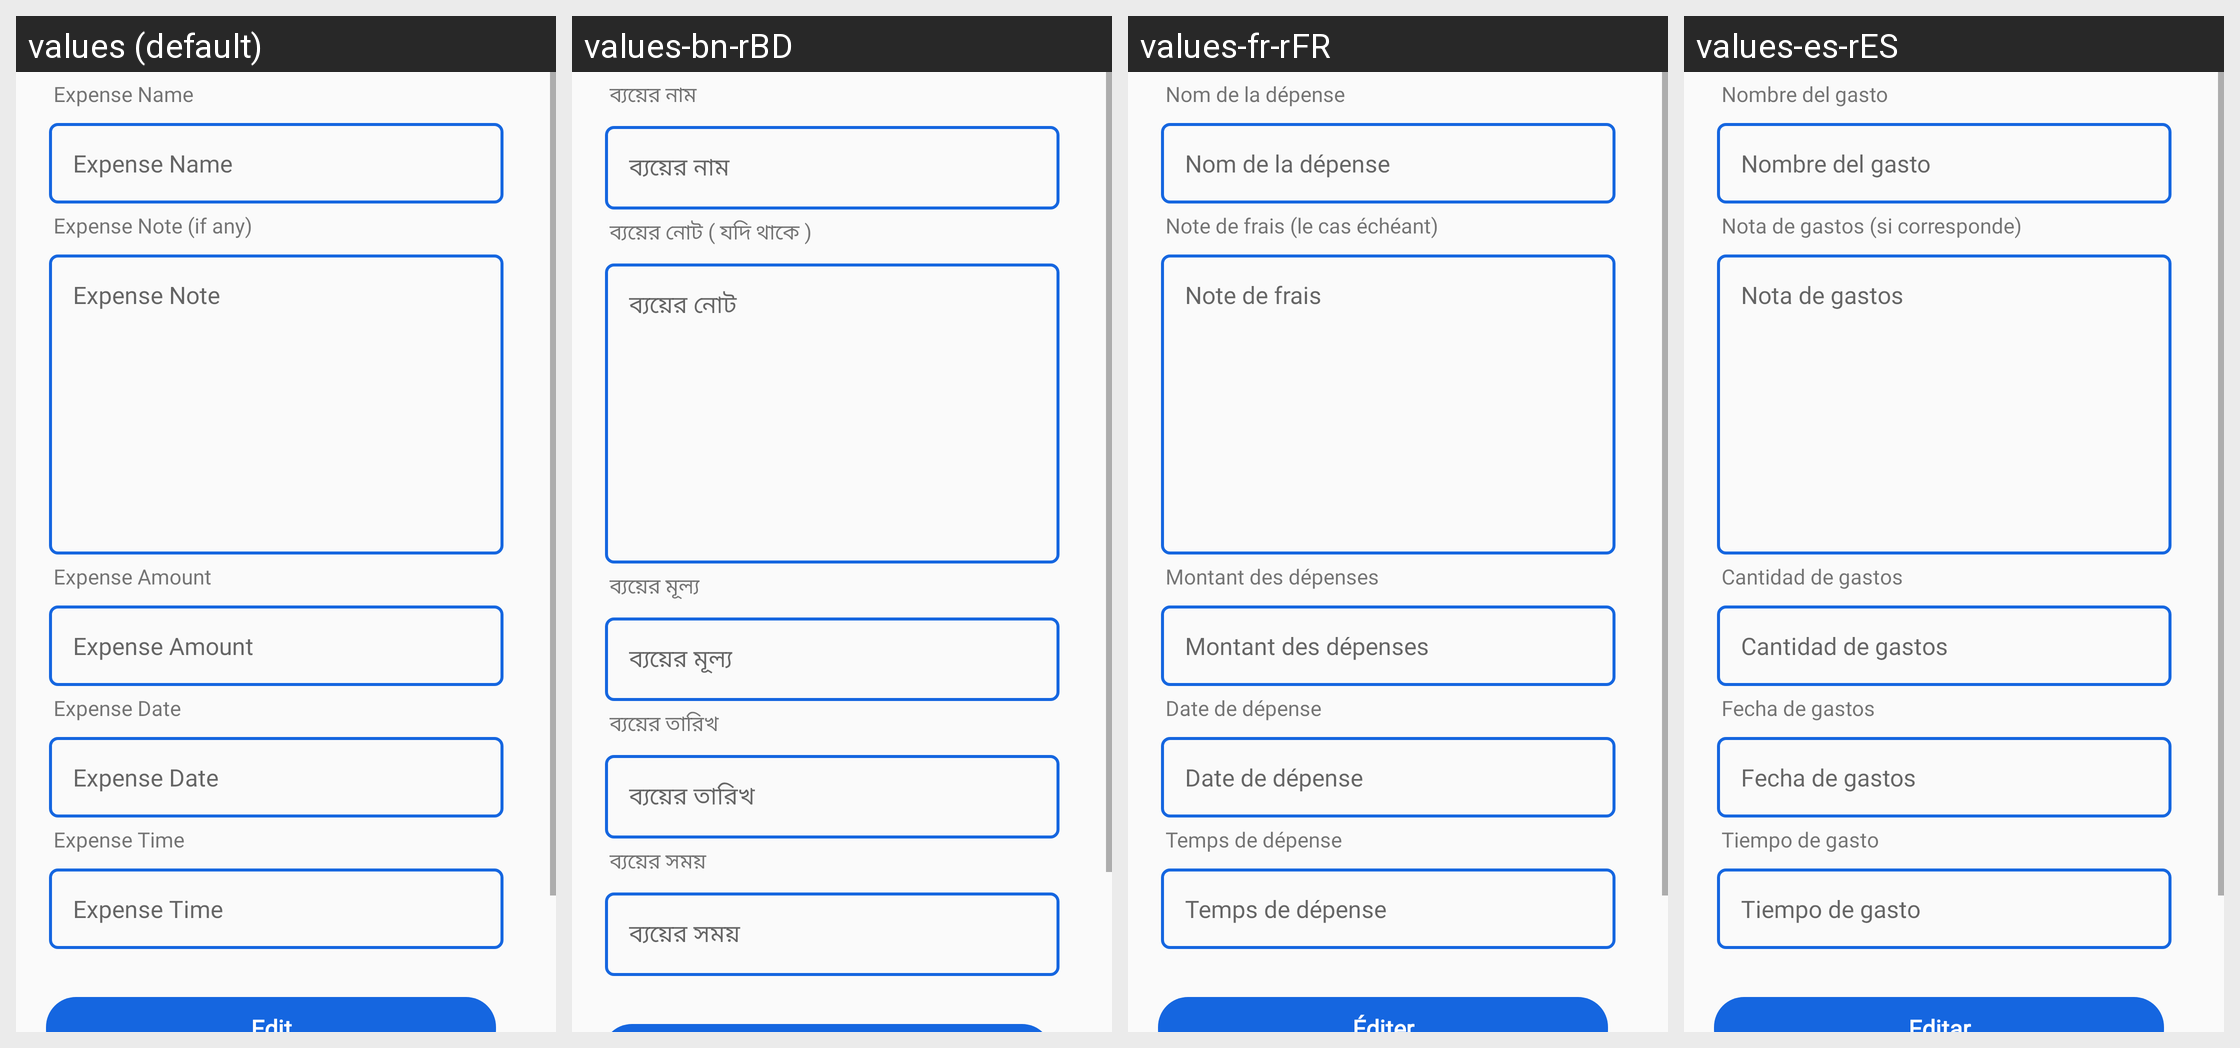

Locale-by-locale string values for the Android screen shown in this grid:
Android screen res/layout/activity_edit_expense.xml rendered under 4 locales, left to right: values (default), values-bn-rBD, values-fr-rFR, values-es-rES. Device: Nexus 5 (rendered at 1080×1920; each locale shown at half size, 540×960, under a caption strip naming it); theme AppTheme.
Strings drawn on this screen, with the default value and each locale's value (text and hints the layout hard-codes, and strings that could not be matched under every locale, appear in the picture but are not listed):

expense_name
  values: Expense Name
  values-bn-rBD: ব্যয়ের নাম
  values-fr-rFR: Nom de la dépense
  values-es-rES: Nombre del gasto

expense_note_if_any
  values: Expense Note (if any)
  values-bn-rBD: ব্যয়ের নোট ( যদি থাকে )
  values-fr-rFR: Note de frais (le cas échéant)
  values-es-rES: Nota de gastos (si corresponde)

expense_note
  values: Expense Note
  values-bn-rBD: ব্যয়ের নোট
  values-fr-rFR: Note de frais
  values-es-rES: Nota de gastos

expense_amount
  values: Expense Amount
  values-bn-rBD: ব্যয়ের মূল্য
  values-fr-rFR: Montant des dépenses
  values-es-rES: Cantidad de gastos

expense_date
  values: Expense Date
  values-bn-rBD: ব্যয়ের তারিখ
  values-fr-rFR: Date de dépense
  values-es-rES: Fecha de gastos

expense_time
  values: Expense Time
  values-bn-rBD: ব্যয়ের সময়
  values-fr-rFR: Temps de dépense
  values-es-rES: Tiempo de gasto
